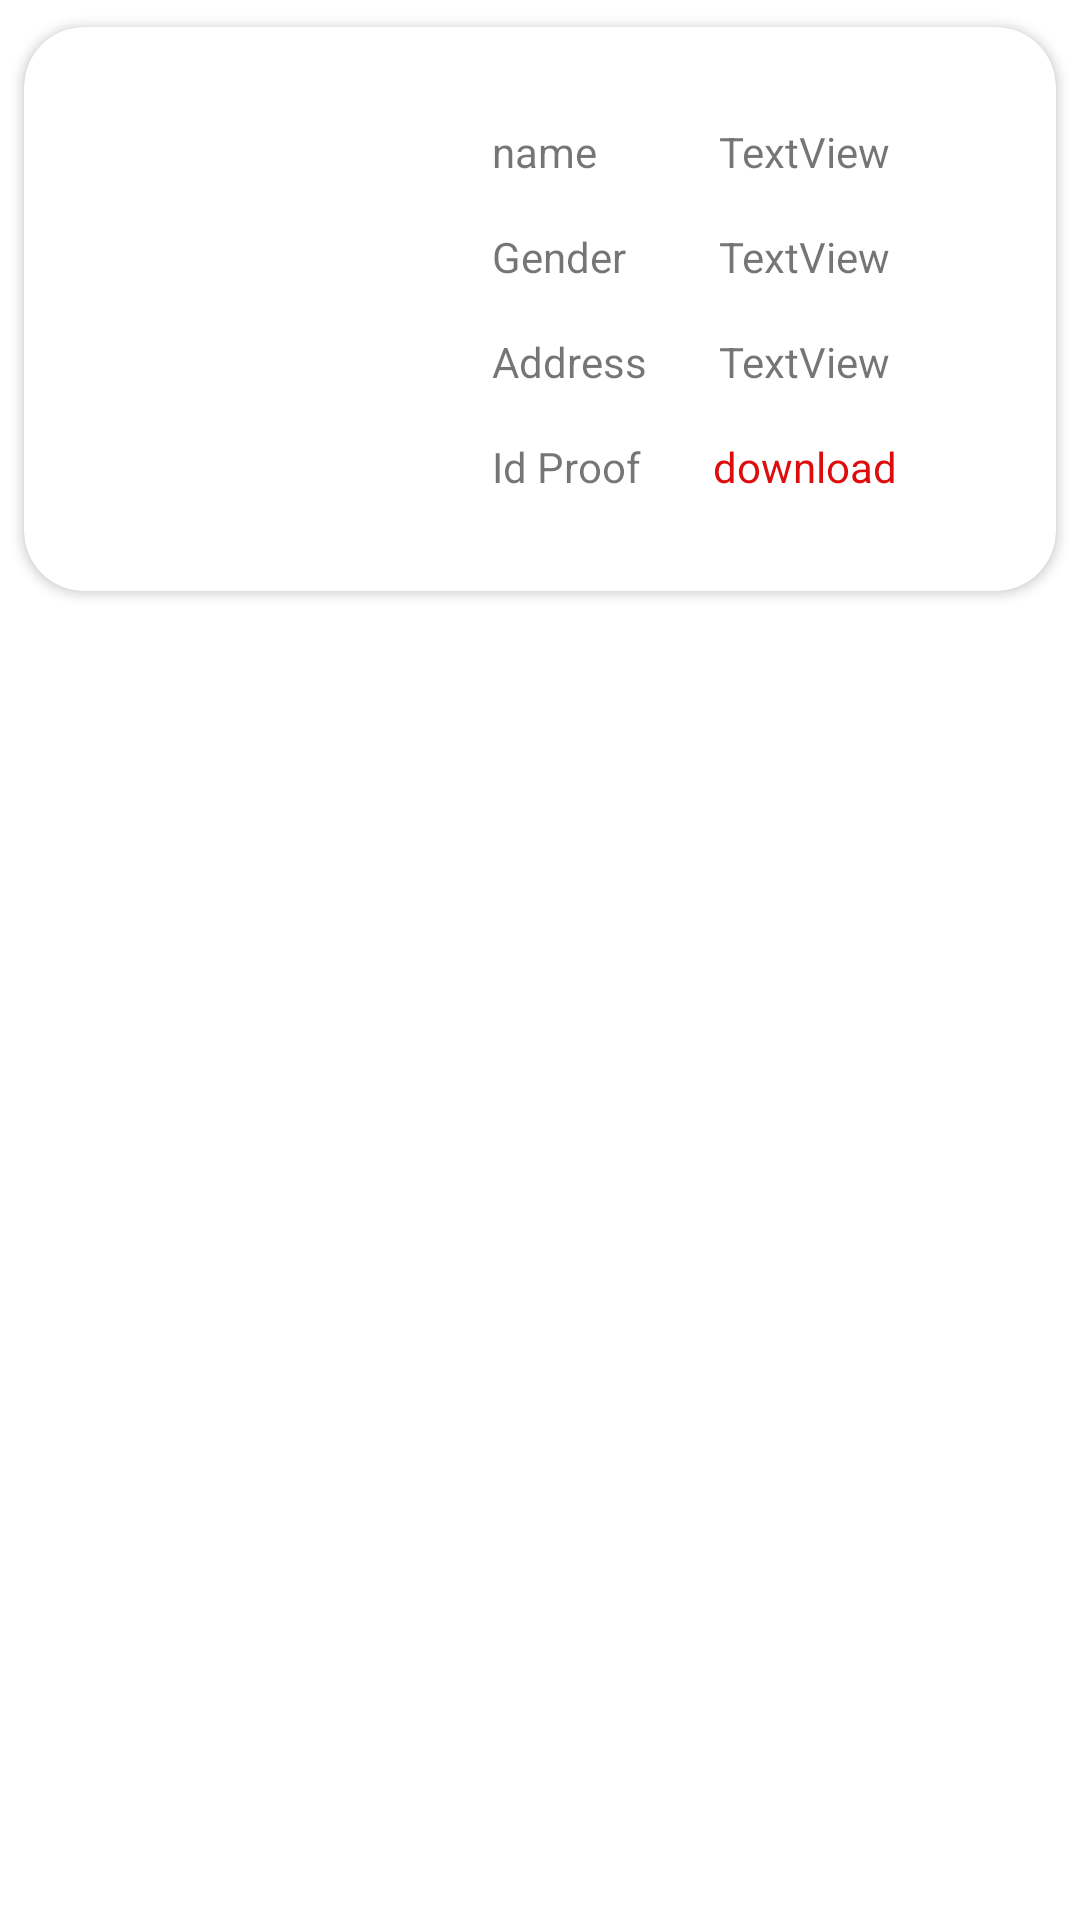

The Android layout XML behind this screen, and the referenced resources:
<!-- AndroidManifest.xml: application theme Theme.HelpMe -->
<!-- res/layout/activity_custom_view_missing_details.xml -->
<?xml version="1.0" encoding="utf-8"?>
<androidx.constraintlayout.widget.ConstraintLayout xmlns:android="http://schemas.android.com/apk/res/android"
    xmlns:app="http://schemas.android.com/apk/res-auto"
    xmlns:tools="http://schemas.android.com/tools"
    android:layout_width="match_parent"
    android:layout_height="wrap_content"
    tools:context=".custom_view_missing_details">


    <androidx.cardview.widget.CardView
        android:layout_width="match_parent"
        android:layout_height="wrap_content"
        app:cardCornerRadius="20dp"
        app:cardUseCompatPadding="true"
        android:paddingBottom="10dp"
        android:elevation="10dp"
        tools:ignore="MissingConstraints">

        <androidx.constraintlayout.widget.ConstraintLayout
            android:layout_width="match_parent"
            android:layout_height="match_parent">


            <ImageView
                android:id="@+id/imageView5"
                android:layout_width="100dp"
                android:layout_height="100dp"
                android:layout_marginStart="32dp"
                android:layout_marginTop="50dp"
                app:layout_constraintStart_toStartOf="parent"
                app:layout_constraintTop_toTopOf="parent"
                tools:src="@tools:sample/avatars" />

            <TextView
                android:id="@+id/textView45"
                android:layout_width="wrap_content"
                android:layout_height="wrap_content"
                android:layout_marginStart="24dp"
                android:layout_marginTop="32dp"
                android:text="name"
                app:layout_constraintStart_toEndOf="@+id/imageView5"
                app:layout_constraintTop_toTopOf="parent" />

            <TextView
                android:id="@+id/textView46"
                android:layout_width="0dp"
                android:layout_height="wrap_content"
                android:layout_marginStart="24dp"
                android:layout_marginTop="32dp"
                android:layout_marginEnd="32dp"
                android:text="TextView"
                app:layout_constraintEnd_toEndOf="parent"
                app:layout_constraintStart_toEndOf="@+id/textView49"
                app:layout_constraintTop_toTopOf="parent" />

            <TextView
                android:id="@+id/textView47"
                android:layout_width="wrap_content"
                android:layout_height="wrap_content"
                android:layout_marginStart="24dp"
                android:layout_marginTop="16dp"
                android:text="Gender"
                app:layout_constraintStart_toEndOf="@+id/imageView5"
                app:layout_constraintTop_toBottomOf="@+id/textView46" />

            <TextView
                android:id="@+id/textView48"
                android:layout_width="0dp"
                android:layout_height="wrap_content"
                android:layout_marginStart="24dp"
                android:layout_marginTop="16dp"
                android:layout_marginEnd="32dp"
                android:text="TextView"
                app:layout_constraintEnd_toEndOf="parent"
                app:layout_constraintStart_toEndOf="@+id/textView49"
                app:layout_constraintTop_toBottomOf="@+id/textView46" />

            <TextView
                android:id="@+id/textView49"
                android:layout_width="wrap_content"
                android:layout_height="wrap_content"
                android:layout_marginStart="24dp"
                android:layout_marginTop="16dp"
                android:text="Address"
                app:layout_constraintStart_toEndOf="@+id/imageView5"
                app:layout_constraintTop_toBottomOf="@+id/textView48" />

            <TextView
                android:id="@+id/textView50"
                android:layout_width="0dp"
                android:layout_height="wrap_content"
                android:layout_marginStart="24dp"
                android:layout_marginTop="16dp"
                android:layout_marginEnd="32dp"
                android:text="TextView"
                app:layout_constraintEnd_toEndOf="parent"
                app:layout_constraintStart_toEndOf="@+id/textView49"
                app:layout_constraintTop_toBottomOf="@+id/textView48" />

            <TextView
                android:id="@+id/textView51"
                android:layout_width="wrap_content"
                android:layout_height="wrap_content"
                android:layout_marginStart="24dp"
                android:layout_marginTop="16dp"
                android:layout_marginBottom="32dp"
                android:text="Id Proof"
                app:layout_constraintBottom_toBottomOf="parent"
                app:layout_constraintStart_toEndOf="@+id/imageView5"
                app:layout_constraintTop_toBottomOf="@+id/textView50" />

            <TextView
                android:id="@+id/textView52"
                android:layout_width="0dp"
                android:layout_height="wrap_content"
                android:layout_marginStart="24dp"
                android:layout_marginTop="16dp"
                android:layout_marginEnd="32dp"
                android:layout_marginBottom="32dp"
                android:text="download"
                android:textColor="#DD0D0D"
                app:layout_constraintBottom_toBottomOf="parent"
                app:layout_constraintEnd_toEndOf="parent"
                app:layout_constraintStart_toEndOf="@+id/textView51"
                app:layout_constraintTop_toBottomOf="@+id/textView50" />

        </androidx.constraintlayout.widget.ConstraintLayout>
    </androidx.cardview.widget.CardView>
</androidx.constraintlayout.widget.ConstraintLayout>
<!-- resources referenced by this layout -->
<resources>
  <style name="Theme.HelpMe" parent="Theme.MaterialComponents.DayNight.DarkActionBar">
          
          <item name="colorPrimary">@color/purple_500</item>
          <item name="colorPrimaryVariant">@color/purple_700</item>
          <item name="colorOnPrimary">@color/white</item>
          
          <item name="colorSecondary">@color/teal_200</item>
          <item name="colorSecondaryVariant">@color/teal_700</item>
          <item name="colorOnSecondary">@color/black</item>
          
          <item name="android:statusBarColor">?attr/colorPrimaryVariant</item>
          
      </style>
  <color name="purple_500">#FF6F0F</color>
  <color name="purple_700">#FF6F0F</color>
  <color name="white">#FFFFFFFF</color>
  <color name="teal_200">#FF6F0F</color>
  <color name="teal_700">#FF6F0F</color>
  <color name="black">#FF000000</color>
</resources>
